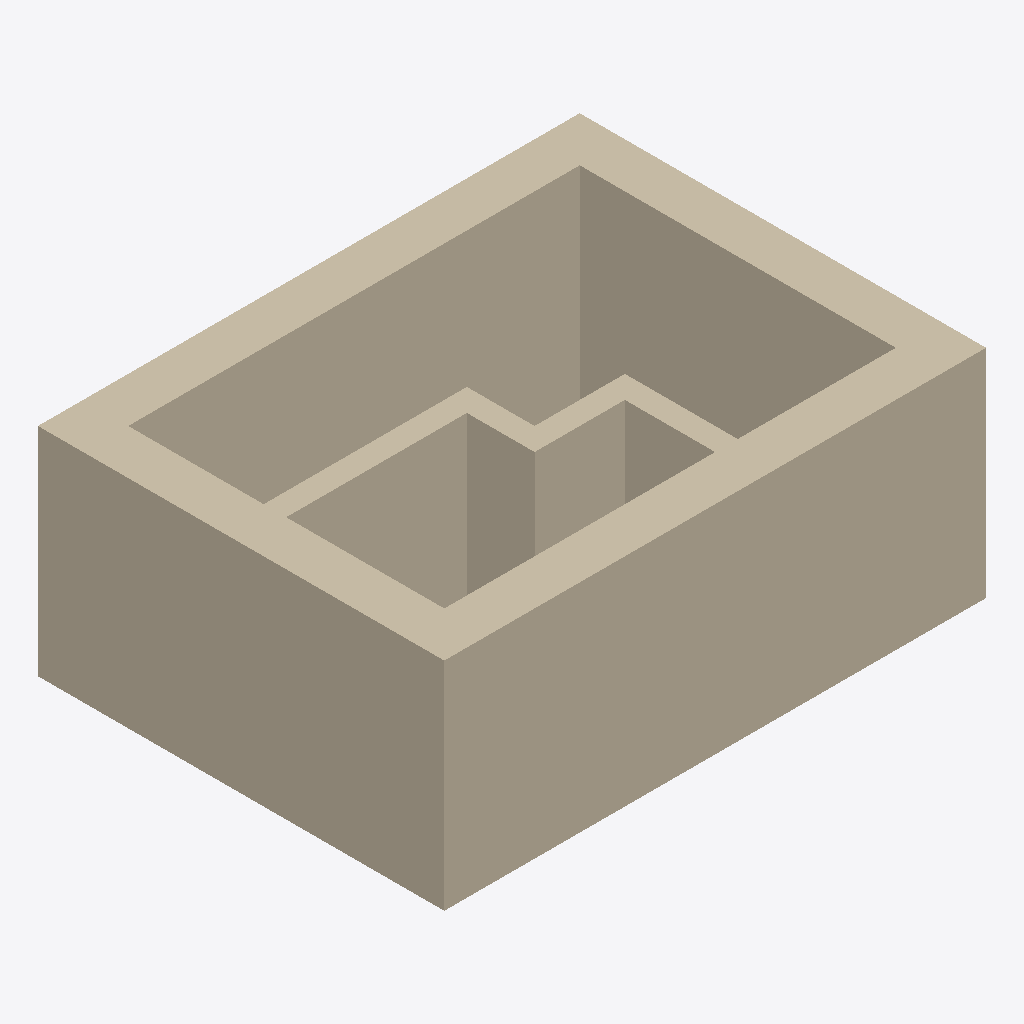
Isometric view of an IFC building model (IFC-SPF (STEP), schema IFC4, length unit metre), seen from the south-west, elements coloured by IFC class: 8 walls (beige).
Extent 0.192 m × 0.144 m × 0.077 m (x, y, z). Storeys (1): My Storey at 0.00 m. Elements (8): 8 IfcWall.

HEADER;
FILE_DESCRIPTION(('ViewDefinition[DesignTransferView]'),'2;1');
FILE_NAME('scenario2_real.ifc','2023-12-18T18:32:24+01:00',(),(),'IfcOpenShell v0.7.0-6c9e130ca','BlenderBIM 0.0.231214-cfdc540','Nobody');
FILE_SCHEMA(('IFC4'));
ENDSEC;
DATA;
#1=IFCPROJECT('2dThfVUZTB_v9IHEy9cWn0',$,'My Project',$,$,$,$,(#14,#26),#9);
#30=IFCSITE('2mSNX0ZbT6vBMEvOHnn11y',$,'My Site',$,$,#53,$,$,$,$,$,$,$,$);
#36=IFCBUILDING('2tY6PF5hf7duFF$EiwErt4',$,'My Building',$,$,#59,$,$,$,$,$,$);
#42=IFCBUILDINGSTOREY('1vBqap1ULBkANswpD9Mnhn',$,'My Storey',$,$,#65,$,$,$,$);
#95=IFCWALL('18bJA2TyD8uhzWPfIk9sT6',$,'Wall',$,$,#178,#103,$,$);
#209=IFCWALL('2j84l9k6v16fQk7x$U2A5W',$,'Wall',$,$,#269,#215,$,$);
#179=IFCWALL('3KGe$CP0LF58x9IBWE39uL',$,'Wall',$,$,#208,#185,$,$);
#270=IFCWALL('1owB370HD4IPAawNJAO2LT',$,'Wall',$,$,#299,#276,$,$);
#300=IFCWALL('2ufPCSRy188foZbzTPutSq',$,'Wall',$,$,#343,#307,$,$);
#344=IFCWALL('3xAG2pGC13y963TABZDDHG',$,'Wall',$,$,#519,#350,$,$);
#449=IFCWALL('2F1rgR85X36vfR2$XbyRh$',$,'Wall',$,$,#475,#455,$,$);
#417=IFCWALL('3zfG1UrGjALB2Udit61IpR',$,'Wall',$,$,#524,#428,$,$);
ENDSEC;
